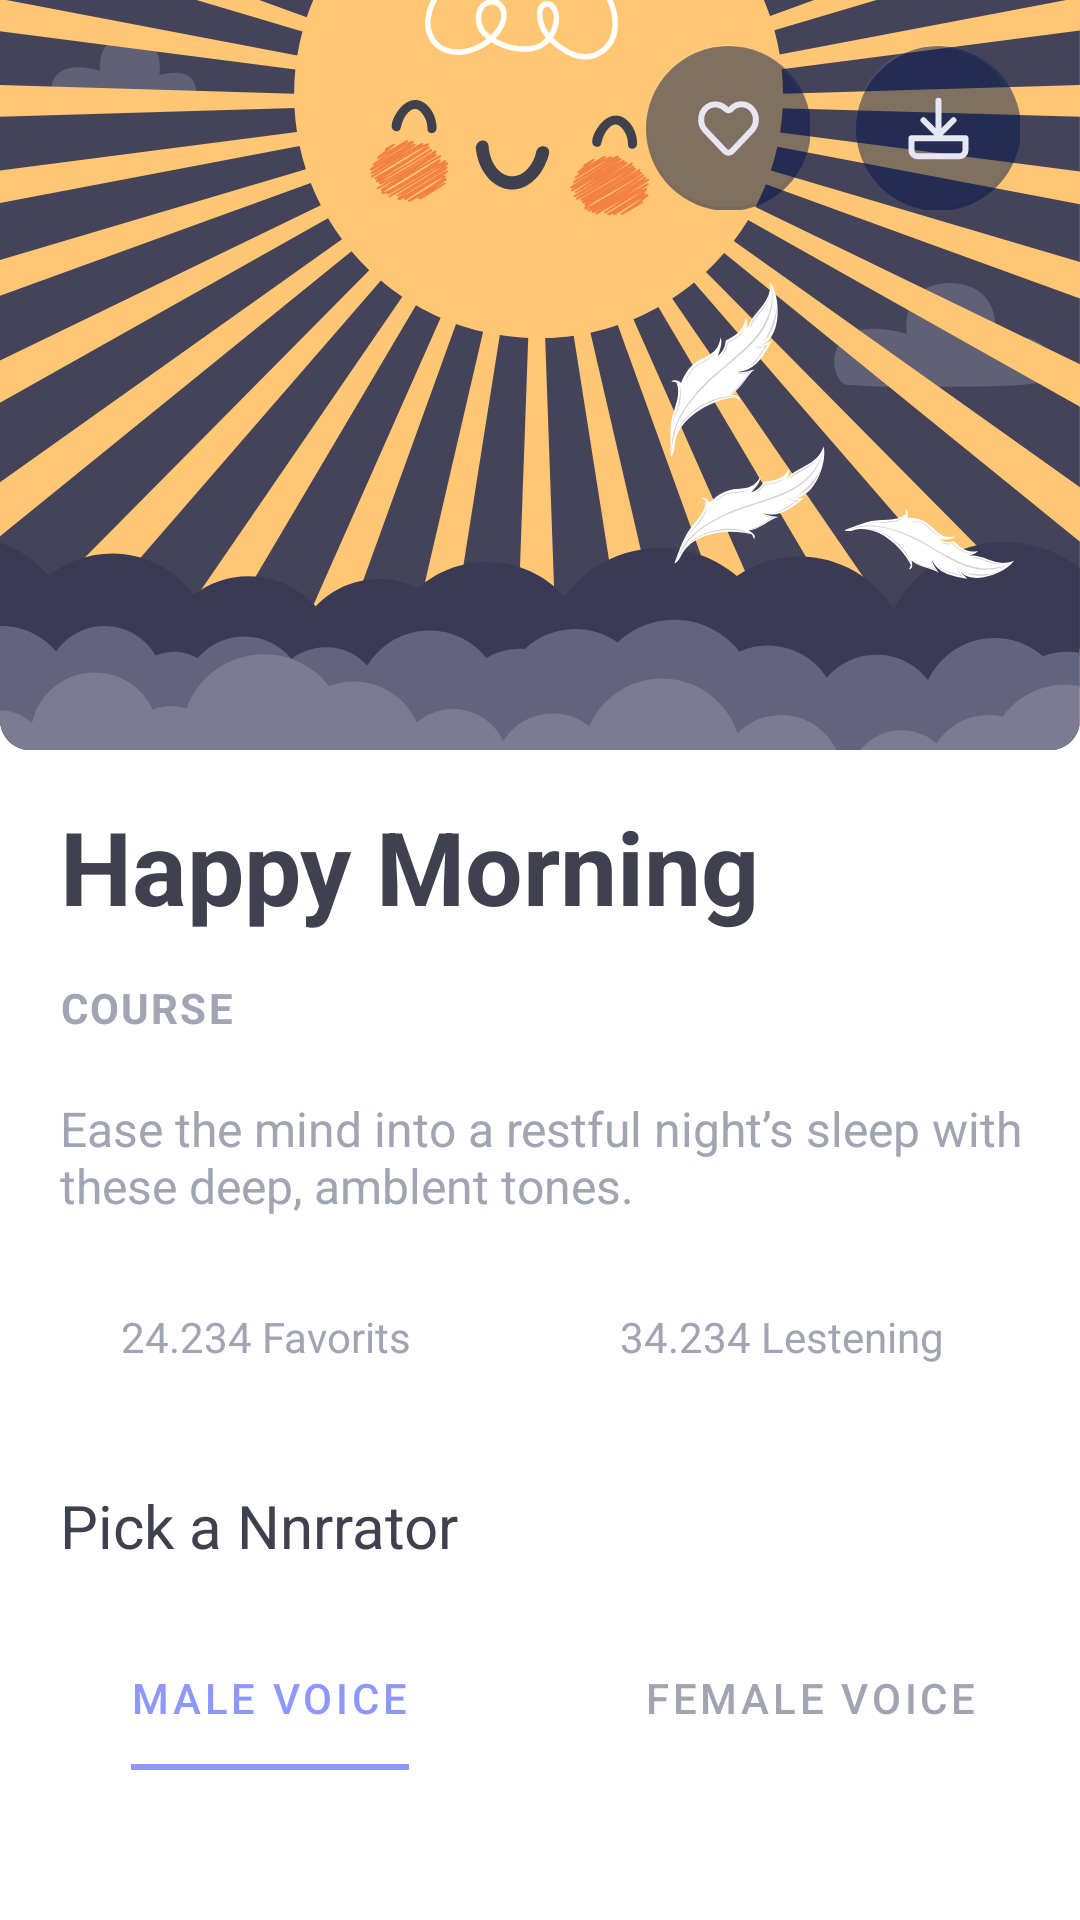

The Android layout XML behind this screen, and the referenced resources:
<!-- AndroidManifest.xml: application theme Theme.SilentMoon -->
<!-- res/layout/activity_course_details.xml -->
<?xml version="1.0" encoding="utf-8"?>
<androidx.coordinatorlayout.widget.CoordinatorLayout xmlns:android="http://schemas.android.com/apk/res/android"
    xmlns:app="http://schemas.android.com/apk/res-auto"
    xmlns:tools="http://schemas.android.com/tools"
    android:id="@+id/rootLayout"
    android:layout_width="match_parent"
    android:layout_height="match_parent"
    android:background="@color/white">

    <com.google.android.material.appbar.AppBarLayout
        android:id="@+id/courseDetailsAppBarLayout"
        android:layout_width="match_parent"
        android:layout_height="wrap_content"
        android:background="@android:color/transparent"
        app:elevation="0dp">

        <com.google.android.material.appbar.CollapsingToolbarLayout
            android:layout_width="match_parent"
            android:layout_height="match_parent"
            app:contentScrim="@color/text_black"
            app:layout_scrollFlags="scroll|snap">

            <ImageView
                android:layout_width="match_parent"
                android:layout_height="wrap_content"
                android:adjustViewBounds="true"
                android:src="@drawable/img_course_details_preview"
                app:layout_collapseMode="parallax"
                tools:ignore="ContentDescription" />

        </com.google.android.material.appbar.CollapsingToolbarLayout>

        <androidx.constraintlayout.widget.ConstraintLayout
            android:layout_width="match_parent"
            android:layout_height="wrap_content"
            android:layout_marginBottom="10dp"
            app:layout_scrollFlags="scroll|snap">

            <TextView
                android:id="@+id/courseDetailsTitleTextView"
                android:layout_width="wrap_content"
                android:layout_height="wrap_content"
                android:layout_marginStart="20dp"
                android:layout_marginTop="16dp"
                android:text="@string/course_details_happy_morning"
                android:textAlignment="textStart"
                android:textColor="@color/text_black"
                android:textSize="34sp"
                android:textStyle="bold"
                app:layout_constraintStart_toStartOf="parent"
                app:layout_constraintTop_toTopOf="parent" />

            <TextView
                android:id="@+id/courseDetailsTypeTextView"
                android:layout_width="wrap_content"
                android:layout_height="wrap_content"
                android:layout_marginStart="20dp"
                android:layout_marginTop="15dp"
                android:letterSpacing="0.05"
                android:text="@string/course_details_course"
                android:textAlignment="textStart"
                android:textColor="@color/text_grey"
                android:textStyle="bold"
                app:layout_constraintStart_toStartOf="parent"
                app:layout_constraintTop_toBottomOf="@id/courseDetailsTitleTextView" />

            <TextView
                android:id="@+id/courseDetailsDescriptionTextView"
                android:layout_width="wrap_content"
                android:layout_height="wrap_content"
                android:layout_marginStart="20dp"
                android:layout_marginTop="20dp"
                android:text="@string/course_details_description"
                android:textAlignment="textStart"
                android:textColor="@color/text_grey"
                android:textSize="16sp"
                app:layout_constraintStart_toStartOf="parent"
                app:layout_constraintTop_toBottomOf="@id/courseDetailsTypeTextView" />

            <TextView
                android:id="@+id/courseDetailsFavoritsTextView"
                android:layout_width="wrap_content"
                android:layout_height="wrap_content"
                android:layout_marginStart="20dp"
                android:layout_marginTop="30dp"
                android:text="@string/course_details_favorits"
                android:textAlignment="center"
                android:textColor="@color/text_grey"
                app:layout_constraintBottom_toBottomOf="parent"
                app:layout_constraintHorizontal_chainStyle="spread"
                app:layout_constraintStart_toStartOf="parent"
                app:layout_constraintTop_toBottomOf="@id/courseDetailsDescriptionTextView" />

            <TextView
                android:id="@+id/courseDetailsLesteningTextView"
                android:layout_width="wrap_content"
                android:layout_height="wrap_content"
                android:layout_marginStart="50dp"
                android:layout_marginTop="30dp"
                android:text="@string/course_details_lestening"
                android:textAlignment="center"
                android:textColor="@color/text_grey"
                app:layout_constraintBottom_toBottomOf="parent"
                app:layout_constraintStart_toEndOf="@+id/courseDetailsFavoritsTextView"
                app:layout_constraintTop_toBottomOf="@id/courseDetailsDescriptionTextView" />
        </androidx.constraintlayout.widget.ConstraintLayout>

        <TextView
            android:id="@+id/courseDetailsTabsTitleTextView"
            android:layout_width="wrap_content"
            android:layout_height="wrap_content"
            android:layout_marginStart="20dp"
            android:layout_marginTop="30dp"
            android:layout_marginBottom="20dp"
            android:text="@string/course_details_pick_a_nnrrator"
            android:textAlignment="textStart"
            android:textColor="@color/text_black"
            android:textSize="20sp"
            app:layout_scrollFlags="noScroll" />

        <com.google.android.material.tabs.TabLayout
            android:layout_width="match_parent"
            android:layout_height="wrap_content"
            android:textAlignment="center"
            app:layout_scrollFlags="noScroll"
            app:tabIndicatorColor="@color/sky_blue"
            app:tabIndicatorFullWidth="false"
            app:tabSelectedTextColor="@color/sky_blue"
            app:tabTextColor="@color/text_grey">

            <com.google.android.material.tabs.TabItem
                android:layout_width="wrap_content"
                android:layout_height="wrap_content"
                android:text="@string/course_details_male_voice" />

            <com.google.android.material.tabs.TabItem
                android:layout_width="wrap_content"
                android:layout_height="wrap_content"
                android:text="@string/course_details_female_voice" />

        </com.google.android.material.tabs.TabLayout>

    </com.google.android.material.appbar.AppBarLayout>

    <androidx.recyclerview.widget.RecyclerView
        android:id="@+id/courseDetailsMusicRecyclerView"
        android:layout_width="match_parent"
        android:layout_height="match_parent"
        app:layout_behavior="com.google.android.material.appbar.AppBarLayout$ScrollingViewBehavior" />

    <com.google.android.material.floatingactionbutton.FloatingActionButton
        android:id="@+id/courseDetailsDownloadFAB"
        style="@style/Widget.MaterialComponents.FloatingActionButton.MyFAB"
        android:layout_gravity="top|end"
        android:layout_marginTop="15dp"
        android:layout_marginEnd="20dp"
        android:src="@drawable/ic_music_download"
        tools:ignore="ContentDescription" />

    <com.google.android.material.floatingactionbutton.FloatingActionButton
        android:id="@+id/courseDetailsLikeFAB"
        style="@style/Widget.MaterialComponents.FloatingActionButton.MyFAB"
        android:layout_gravity="top|end"
        android:layout_marginTop="15dp"
        android:layout_marginEnd="90dp"
        android:src="@drawable/ic_music_like"
        tools:ignore="ContentDescription" />

</androidx.coordinatorlayout.widget.CoordinatorLayout>
<!-- resources referenced by this layout -->
<resources>
  <color name="sky_blue">#8E97FD</color>
  <color name="text_black">#3F414E</color>
  <color name="text_grey">#A1A4B2</color>
  <color name="white">#FFFFFFFF</color>
  <!-- drawable ic_music_download (drawable) -->
  <vector xmlns:android="http://schemas.android.com/apk/res/android"
      android:width="55dp"
      android:height="55dp"
      android:viewportWidth="55"
      android:viewportHeight="55">
    <path
        android:pathData="M27.5,55L27.5,55A27.5,27.5 0,0 1,0 27.5L0,27.5A27.5,27.5 0,0 1,27.5 0L27.5,0A27.5,27.5 0,0 1,55 27.5L55,27.5A27.5,27.5 0,0 1,27.5 55z"
        android:strokeAlpha="0.5"
        android:fillColor="#03174C"
        android:fillAlpha="0.5"/>
    <path
        android:pathData="M32.5,24.75L27.5,29.75L22.5,24.75M27.5,28.55V18.25M18.5,30.75V34.75C18.5,35.85 19.4,36.75 20.5,36.75H34.5C35.0304,36.75 35.5391,36.5393 35.9142,36.1642C36.2893,35.7891 36.5,35.2804 36.5,34.75V30.75H18.5Z"
        android:strokeLineJoin="round"
        android:strokeWidth="2"
        android:fillColor="#00000000"
        android:strokeColor="#E6E7F2"
        android:strokeLineCap="round"/>
  </vector>
  <string name="course_details_course">COURSE</string>
  <string name="course_details_description">Ease the mind into a restful night’s sleep with\nthese deep, amblent tones.</string>
  <string name="course_details_favorits">\t\t\t24.234 Favorits</string>
  <string name="course_details_female_voice">FEMALE VOICE</string>
  <string name="course_details_happy_morning">Happy Morning</string>
  <string name="course_details_lestening">\t\t\t34.234 Lestening</string>
  <string name="course_details_male_voice">MALE VOICE</string>
  <string name="course_details_pick_a_nnrrator">Pick a Nnrrator</string>
  <style name="Widget.MaterialComponents.FloatingActionButton.MyFAB">
          <item name="tint">@null</item>
          <item name="maxImageSize">55dp</item>
          <item name="backgroundTint">@android:color/transparent</item>
          <item name="elevation">0dp</item>
          <item name="android:layout_width">55dp</item>
          <item name="android:layout_height">55dp</item>
      </style>
  <style name="Theme.SilentMoon" parent="Theme.MaterialComponents.DayNight.NoActionBar">
          
          <item name="colorPrimary">@color/purple_500</item>
          <item name="colorPrimaryVariant">@color/purple_700</item>
          <item name="colorOnPrimary">@color/white</item>
          
          <item name="colorSecondary">@color/teal_200</item>
          <item name="colorSecondaryVariant">@color/teal_700</item>
          <item name="colorOnSecondary">@color/black</item>
          
          <item name="android:statusBarColor" tools:targetApi="l">@android:color/transparent</item>
          
  
          <item name="android:windowLightStatusBar">true</item>
      </style>
  <color name="purple_500">#FF6200EE</color>
  <color name="purple_700">#FF3700B3</color>
  <color name="teal_200">#FF03DAC5</color>
  <color name="teal_700">#FF018786</color>
  <color name="black">#FF000000</color>
</resources>
